pico-8 play session: no input (idle), after a click and taps of 🅾, ❎, 🅾+❎, 🅾 in the second before t = 0

[t = 1 s] idle ~1s (no d-pad/buttons)
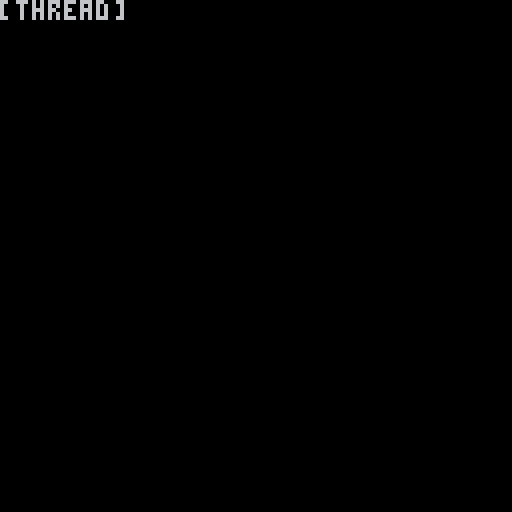

pico-8 cartridge
version 8
__lua__
-- zepto-8 conformance tests
-- for print()

-- small test framework
do local sec, sn, ctx, cn = "", 0, "", 0
   local fail, total, idx = 0, 0, 0
   function section(name)
       sec = name
       sn += 1
   end
   function fixture(name)
       ctx = name
       cn += 1
       idx = 0
       a,b,c,d,e,f,g,h,i,j,k,l,m,n,o,p,q,r,s,t,u,v,w,x,y,z =
       0,0,0,0,0,0,0,0,0,0,0,0,0,0,0,0,0,0,0,0,0,0,0,0,0,0
   end
   function test_equal(x, y)
       total += 1
       idx += 1
       if x ~= y then
           printh('section '..sec..':')
           printh(ctx.." #"..idx.." failed: '"..tostr(x).."' != '"..tostr(y).."'")
           fail = fail + 1
       end
   end
   function summary()
       printh("\n"..total.." tests - "..(total - fail).." passed, "..fail.." failed.")
   end
end

-- small crc for the screen
function crc()
  local x = 0
  for i=0x6000,0x7fff,4 do
    local p=peek4(i)
    x+=p*0xedb8.4e73+rotl(p,16)*0xbe36.7d8f+bxor(rotl(x,7),0xdead.beef)
  end
  return x
end

--
-- t1. check that print() changes the screen
--

fixture "t1.01"
    cls() a=crc()
    print('x')
    test_equal(crc() == a, false)

--
-- t2. print() for printable types
--

fixture "t2.01"
    cls() print('false') a=crc() cls()
    print(false)
    test_equal(crc(), a)

fixture "t2.02"
    cls() print('true') a=crc() cls()
    print(true)
    test_equal(crc(), a)

fixture "t2.03"
    cls() print('1') a=crc() cls()
    print(1)
    test_equal(crc(), a)

--
-- t3. print() for non-printable types
--

fixture "t3.01"
    cls() print('[nil]') a=crc() cls()
    print(nil)
    test_equal(crc(), a)

fixture "t3.02"
    cls() print('[table]') a=crc() cls()
    print({})
    test_equal(crc(), a)

fixture "t3.03"
    cls() print('[function]') a=crc() cls()
    print(cos)
    test_equal(crc(), a)

fixture "t3.04"
    cls() print('[thread]') a=crc() cls()
    print(cocreate(cos))
    test_equal(crc(), a)

--
-- print report
--

summary()
